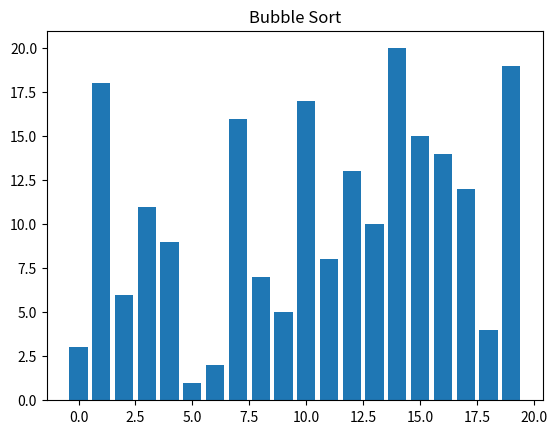

Reproduce this figure in Python.

import time
import random
import matplotlib.pyplot as plt
import  matplotlib.animation as animation

def bubble_sort_visualization(data):
    n = len(data)
    for i in range(n):
        swapped = False
        for j in range(0, n - i - 1):
            if data[j] > data[j + 1]:
                data[j], data[j + 1]  =data[ j+ 1], data[j]
                swapped = True
            yield list(data)
        if not swapped:
            break

if __name__ == "__main__":
    n = 20
    data = random.sample(range(1,n+1),n)
    fig, ax = plt.subplots()
    ax.set_title("Bubble Sort")
    bars = ax.bar(range(n), data, align="center")

    def update(frame_data):
        for bar, val in zip(bars, frame_data):
            bar.set_height(val)
        return bars

    ani = animation.FuncAnimation(fig, update,
                                  frames=bubble_sort_visualization(data),
                                  interval=100,repeat=False)
    plt.show()
    print(f"Sorted: {data}")
